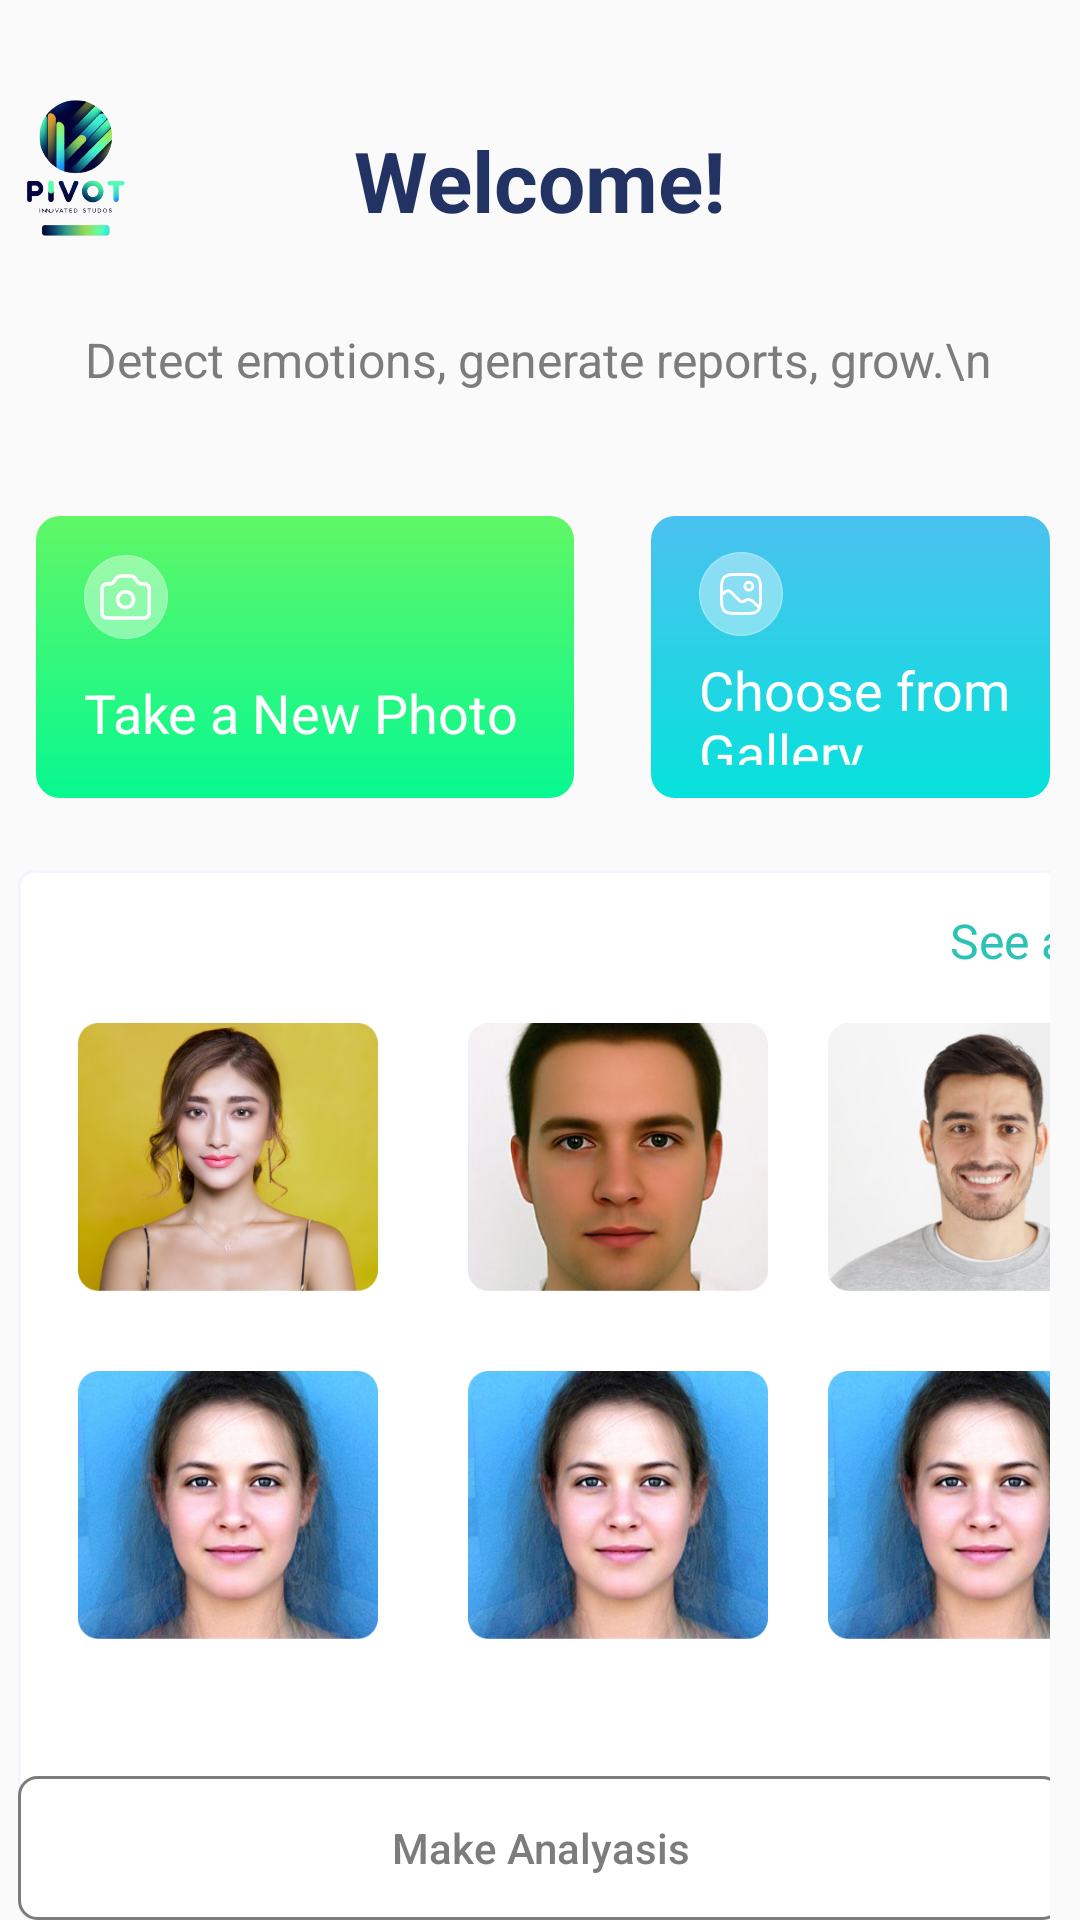

The Android layout XML behind this screen, and the referenced resources:
<!-- AndroidManifest.xml: application theme AppTheme -->
<!-- res/layout/fragment_home.xml -->
<?xml version="1.0" encoding="utf-8"?>
<RelativeLayout xmlns:android="http://schemas.android.com/apk/res/android"
    xmlns:tools="http://schemas.android.com/tools"
    android:layout_width="match_parent"
    android:layout_height="match_parent"
    android:paddingEnd="10dp"
    android:paddingStart="2dp"
    tools:context=".fragment.HomeFragment">


    <RelativeLayout
        android:layout_width="wrap_content"
        android:layout_marginTop="33dp"

        android:layout_height="46dp">

    <ImageView
        android:id="@+id/image_bdc_d_a_b_afc"
        android:layout_width="46.22dp"
        android:layout_height="64dp"

        android:layout_gravity="center"
        android:scaleType="centerInside"
        android:src="@drawable/pivot_logo" />
    </RelativeLayout>
    <TextView
        android:id="@+id/text_welcome"
        android:layout_width="wrap_content"
        android:layout_height="35dp"
        android:layout_marginLeft="0.5dp"
        android:textStyle="bold"
        android:layout_marginTop="45dp"
        android:layout_marginBottom="813.5dp"
        android:layout_centerHorizontal="true"
        android:layout_gravity="center_horizontal"

        android:includeFontPadding="false"
        android:maxLines="1"
        android:singleLine="true"
        android:text="Welcome!"
        android:textColor="#FF223263"
        android:textSize="28dp" />

    <ImageView
        android:id="@+id/image_vector2"
        android:layout_width="20dp"
        android:layout_height="20dp"
      android:layout_gravity="end"
        android:layout_marginTop="50dp"
        android:layout_marginEnd="10dp"
            android:layout_marginStart="360dp"
        android:scaleType="centerInside"
        android:src="@drawable/img_2" />
    <TextView
        android:id="@+id/text_detect_emotions_reports_grow"
        android:layout_width="311dp"
        android:layout_height="21dp"
        android:layout_marginStart="22dp"
        android:layout_marginTop="110dp"
        android:layout_marginBottom="767dp"
        android:layout_gravity="center_horizontal"
        android:gravity="center_horizontal|center_vertical"
        android:includeFontPadding="false"
        android:maxLines="1"
        android:singleLine="true"
        android:text="Detect emotions, generate reports, grow.\n"
        android:textColor="#FF7C7C7C"
        android:textSize="16dp" />
    <FrameLayout
        android:id="@+id/file_upload"
        android:layout_width="match_parent"
        android:layout_height="94dp"
        android:layout_marginLeft="215dp"
        android:foreground="?android:attr/selectableItemBackground"
        android:layout_marginTop="172dp"

        android:background="@drawable/container_frame">

        <FrameLayout
            android:id="@+id/container_group"
            android:layout_width="wrap_content"
            android:layout_height="71dp"
            android:layout_marginBottom="11dp"
            android:layout_marginLeft="16dp"
            android:layout_gravity="bottom"

            android:background="@drawable/container_group">

            <ImageView
                android:id="@+id/image_frame"
                android:layout_width="28dp"
                android:layout_height="28dp"
                android:layout_gravity="top|left"
                android:scaleType="centerInside"
                android:src="@drawable/image_frame" />

            <TextView
                android:id="@+id/text_choose_gallery"
                android:layout_width="match_parent"
                android:layout_height="43dp"
                android:layout_gravity="center_horizontal"
                android:layout_marginTop="36dp"
                android:gravity="left|center_vertical"
                android:includeFontPadding="false"


                android:text="Choose from Gallery"
                android:textColor="#FFFFFFFF"
                android:textSize="18dp" />
        </FrameLayout>
        <ImageView
            android:id="@+id/image_vector"
            android:layout_width="17.5dp"
            android:layout_height="13.54dp"
            android:layout_marginLeft="148dp"
            android:layout_marginRight="13.5dp"
            android:layout_marginTop="40dp"
            android:layout_marginBottom="40.46dp"
            android:scaleType="centerInside"
            android:src="@drawable/image_vector" />
    </FrameLayout>

    <FrameLayout
        android:id="@+id/take_pic"
        android:layout_width="wrap_content"
        android:layout_height="94dp"
        android:layout_marginStart="10dp"
        android:layout_marginTop="172dp"
        android:foreground="?android:attr/selectableItemBackground"
        android:layout_gravity="top|left">

        <ImageView
            android:id="@+id/image_frame2"
            android:layout_width="match_parent"
            android:layout_height="match_parent"
            android:background="@drawable/image_frame2"
            android:scaleType="centerCrop" />

        <FrameLayout
            android:id="@+id/container_group6"
            android:layout_width="149.5dp"
            android:layout_height="71dp"
            android:layout_marginLeft="16dp"
            android:layout_marginBottom="10dp"
            android:layout_gravity="bottom|left">



            <TextView
                android:id="@+id/text_take_new_photo"
                android:layout_width="match_parent"
                android:layout_height="35dp"

                android:layout_marginTop="36dp"
                android:layout_gravity="center_horizontal"
                android:gravity="left|center_vertical"
                android:includeFontPadding="false"
                android:maxLines="1"
                android:singleLine="true"
                android:text="Take a New Photo"
                android:textColor="#FFFFFFFF"
                android:textSize="18dp" />

            <ImageView
                android:id="@+id/image_frame3"
                android:layout_width="28dp"
                android:layout_height="28dp"
                android:layout_gravity="top|left"
                android:scaleType="centerInside"
                android:src="@drawable/image_frame3" />

        </FrameLayout>
        <ImageView
            android:id="@+id/image_vector3"
            android:layout_width="17.5dp"
            android:layout_height="13.54dp"
            android:layout_marginLeft="148dp"
            android:layout_marginRight="13.5dp"

            android:layout_marginTop="27dp"
            android:layout_marginBottom="30.46dp"
            android:scaleType="centerInside"
            android:src="@drawable/image_vector3" />
    </FrameLayout>
    <FrameLayout
        android:id="@+id/container_frame1"
        android:layout_width="380dp"
        android:layout_height="364dp"

        android:layout_marginTop="290dp"
       android:layout_centerHorizontal="true"

        android:background="@drawable/container_frame1">

        <ImageView
            android:id="@+id/image_rectangle"
            android:layout_width="100dp"
            android:layout_height="103.57dp"
            android:layout_marginLeft="20dp"
            android:layout_marginTop="44dp"
            android:layout_gravity="top|left"
            android:scaleType="centerInside"
            android:src="@drawable/image_rectangle" />

        <ImageView
            android:id="@+id/image_rectangle1"
            android:layout_width="100dp"
            android:layout_height="103.57dp"
            android:layout_marginLeft="20dp"
            android:layout_marginTop="160dp"
            android:layout_gravity="top|left"
            android:scaleType="centerInside"
            android:src="@drawable/image_rectangle1" />

        <ImageView
            android:id="@+id/image_rectangle2"
            android:layout_width="100dp"
            android:layout_height="103.57dp"
            android:layout_marginLeft="150dp"

            android:layout_marginTop="44dp"
            android:layout_gravity="top|left"
            android:scaleType="centerInside"
            android:src="@drawable/image_rectangle3" />
        <ImageView
            android:id="@+id/image_rectangle4"
            android:layout_width="100dp"
            android:layout_height="103.57dp"
            android:layout_marginLeft="270dp"
            android:layout_marginTop="44dp"
            android:layout_gravity="top|left"

            android:scaleType="centerInside"
            android:src="@drawable/image_rectangle4" />
        <ImageView
            android:id="@+id/image_rectangle9"
            android:layout_width="100dp"
            android:layout_height="103.57dp"
            android:layout_marginLeft="270dp"
            android:layout_marginTop="160dp"
            android:layout_gravity="top|left"
            android:scaleType="centerInside"
            android:src="@drawable/image_rectangle1" />
        <ImageView
            android:id="@+id/image_rectangle0"
            android:layout_width="100dp"
            android:layout_height="103.57dp"
            android:layout_marginLeft="150dp"
            android:layout_marginTop="160dp"
            android:layout_gravity="top|left"
            android:scaleType="centerInside"
            android:src="@drawable/image_rectangle1" />
        <TextView
            android:id="@+id/text_see_all"
            android:layout_width="wrap_content"
            android:layout_height="21dp"
            android:layout_marginLeft="160dp"
            android:layout_marginTop="13.5dp"
            android:layout_marginBottom="329.5dp"
            android:layout_gravity="center_horizontal"
            android:gravity="center_horizontal|center_vertical"
            android:includeFontPadding="false"
            android:maxLines="1"
            android:singleLine="true"
            android:text="See all"
            android:textColor="#FF2DC2B6"
            android:textSize="16dp" />

        <Button
            android:layout_width="match_parent"
            android:id="@+id/makeAnalaysis"
            android:layout_gravity="bottom"
            android:text="Make Analyasis"
            android:textAllCaps="false"
            android:textColor="@color/already_have_an_account___login_color"
            android:background="@drawable/img_rectangle_credit"
            android:layout_height="wrap_content">

        </Button>
    </FrameLayout>

    </RelativeLayout>
<!-- resources referenced by this layout -->
<resources>
  <color name="already_have_an_account___login_color">#7C7C7C</color>
  <!-- drawable container_frame (drawable) -->
  <?xml version="1.0" encoding="utf-8"?>
  <shape xmlns:android="http://schemas.android.com/apk/res/android"
    android:shape="rectangle">
      <corners android:radius="8dp" /><gradient
  android:type="linear"
  android:angle="-45"
  android:startColor="#FF4BC1F0"
  android:endColor="#FF06E2DB" />
  </shape>
  <!-- drawable container_frame1 (drawable) -->
  <?xml version="1.0" encoding="utf-8"?>
  <shape xmlns:android="http://schemas.android.com/apk/res/android"
    android:shape="rectangle">
      <solid android:color="#FFFFFFFF" /><stroke android:width="1dp" android:color="#80EBF0FF" /><corners android:radius="5dp" />
  </shape>
  <!-- drawable container_group (drawable) -->
  <?xml version="1.0" encoding="utf-8"?>
  <shape xmlns:android="http://schemas.android.com/apk/res/android"
    android:shape="rectangle">
      <corners android:radius="7777dp" />
  </shape>
  <!-- drawable image_frame: png bitmap (drawable, 2618 bytes) -->
  <!-- drawable image_frame2 (drawable) -->
  <?xml version="1.0" encoding="utf-8"?>
  <shape xmlns:android="http://schemas.android.com/apk/res/android"
    android:shape="rectangle">
      <corners android:radius="8dp" /><gradient
  android:type="linear"
  android:angle="-45"
  android:startColor="#FF60F766"
  android:endColor="#FF07F891" />
  </shape>
  <!-- drawable image_frame3: png bitmap (drawable, 2497 bytes) -->
  <!-- drawable image_rectangle: png bitmap (drawable, 159318 bytes) -->
  <!-- drawable image_rectangle1: png bitmap (drawable, 176544 bytes) -->
  <!-- drawable image_rectangle3: png bitmap (drawable, 101406 bytes) -->
  <!-- drawable image_rectangle4: png bitmap (drawable, 89414 bytes) -->
  <!-- drawable image_vector (drawable) -->
  <vector xmlns:android="http://schemas.android.com/apk/res/android" android:width="18.00dp" android:height="14.00dp" android:viewportWidth="18" android:viewportHeight="14">
      <path android:fillColor="#FFFFFFFF" android:fillType="evenOdd" android:pathData="M17.28 7.3c0.14-0.14 0.22-0.33 0.22-0.53s-0.08-0.39-0.22-0.53l-6-6c-0.07-0.07-0.15-0.13-0.24-0.17-0.1-0.05-0.2-0.07-0.3-0.07-0.1 0-0.2 0.02-0.29 0.05-0.1 0.04-0.18 0.1-0.25 0.17s-0.13 0.16-0.16 0.25c-0.04 0.1-0.06 0.2-0.06 0.3 0 0.1 0.03 0.2 0.07 0.29 0.04 0.09 0.1 0.17 0.17 0.24l4.72 4.72H0.75c-0.2 0-0.39 0.08-0.53 0.22S0 6.57 0 6.77 0.08 7.16 0.22 7.3s0.33 0.22 0.53 0.22h14.2l-4.73 4.72c-0.07 0.07-0.13 0.15-0.17 0.24-0.04 0.1-0.07 0.2-0.07 0.3 0 0.1 0.02 0.2 0.06 0.29 0.03 0.1 0.09 0.18 0.16 0.25s0.16 0.13 0.25 0.16c0.1 0.04 0.2 0.06 0.3 0.06 0.1 0 0.2-0.03 0.29-0.07 0.09-0.04 0.17-0.1 0.24-0.17l6-6Z"/>
  </vector>
  <!-- drawable img_2: png bitmap (drawable, 693 bytes) -->
  <!-- drawable img_rectangle_credit (drawable) -->
  <?xml version="1.0" encoding="utf-8"?>
  <shape xmlns:android="http://schemas.android.com/apk/res/android"
    android:shape="rectangle">
      <stroke android:width="1dp" android:color="#7C7C7C" /><corners android:radius="6dp" />
  </shape>
  <!-- drawable pivot_logo: png bitmap (drawable, 61244 bytes) -->
  <style name="AppTheme" parent="Theme.AppCompat.Light.NoActionBar">
          <item name="colorPrimary">@color/colorPrimary</item>
          <item name="colorPrimaryDark">@color/colorPrimaryDark</item>
          <item name="colorAccent">@color/colorAccent</item>
          <item name="android:statusBarColor">@android:color/white</item>
          <item name="android:windowLightStatusBar">true</item>
      </style>
  <color name="colorPrimary">#008577</color>
  <color name="colorPrimaryDark">#00574B</color>
  <color name="colorAccent">#D81B60</color>
</resources>
